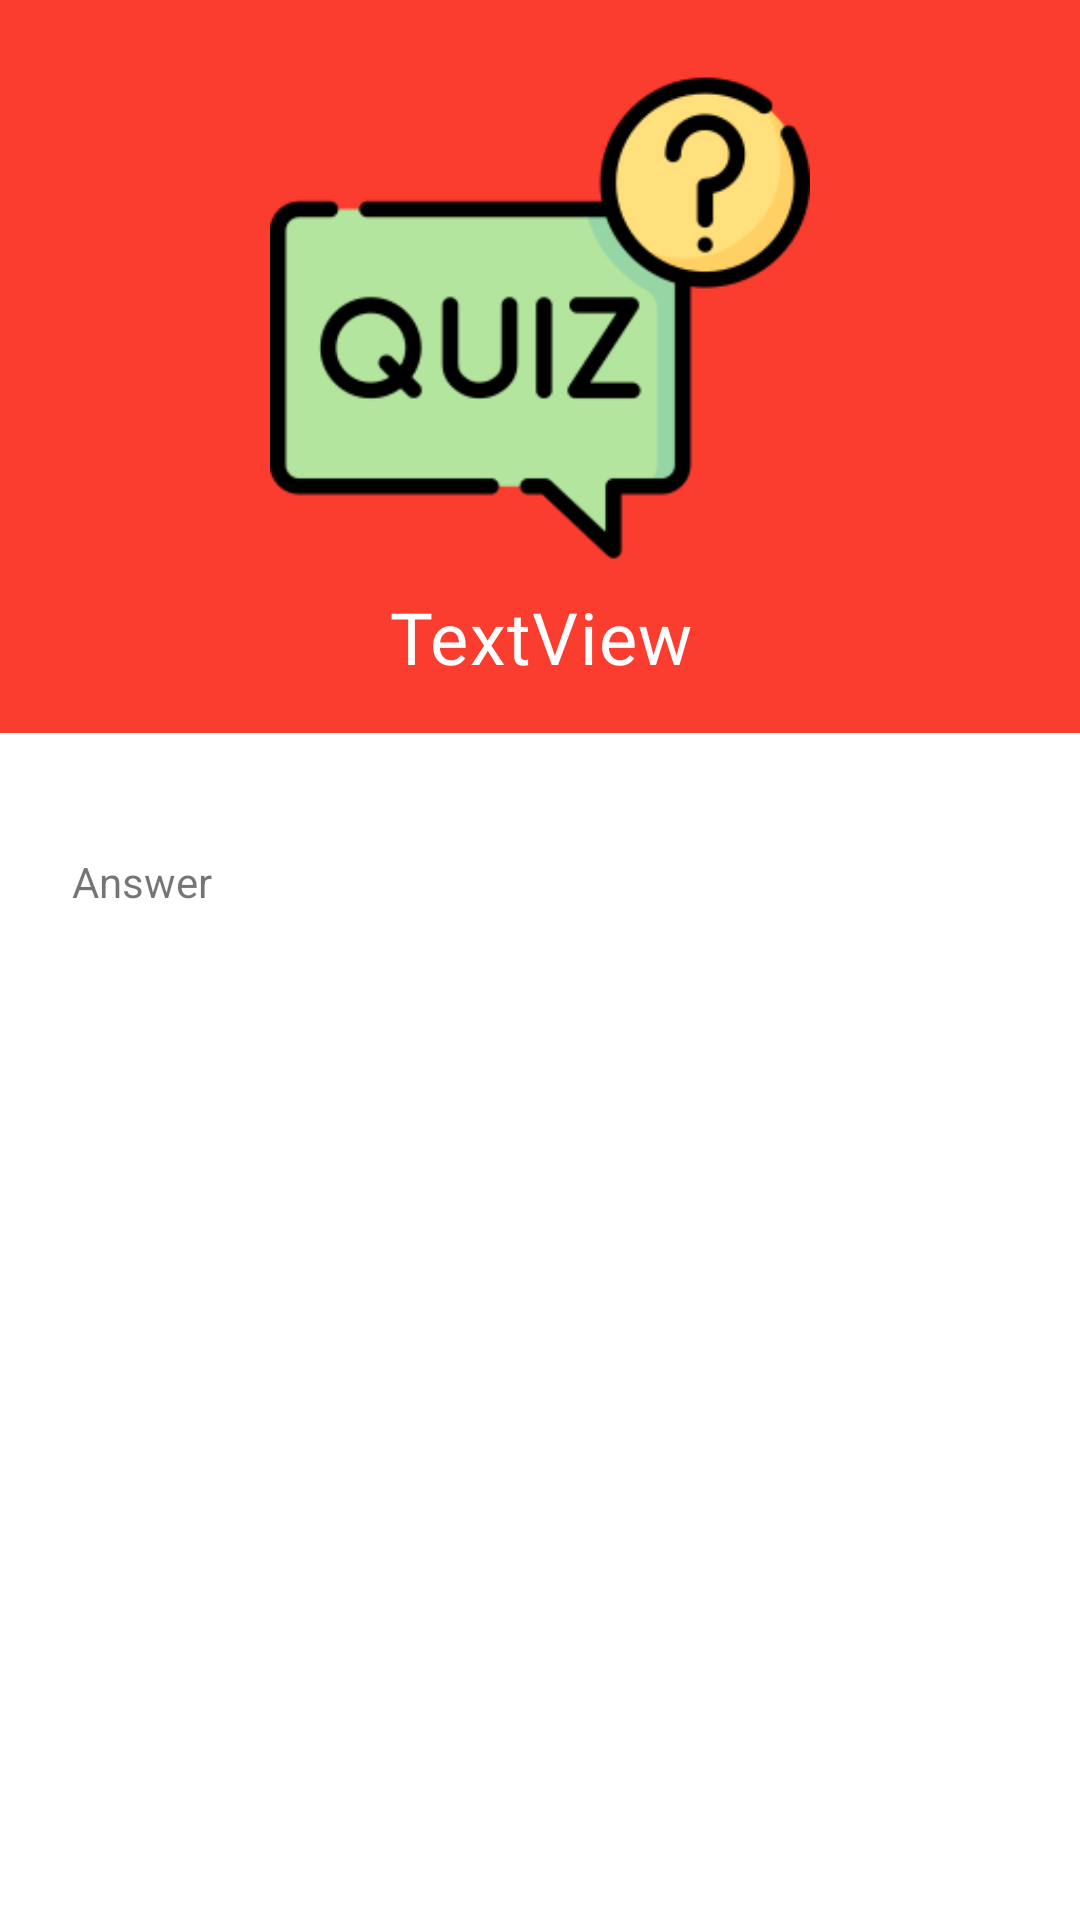

Android layout source for this screen:
<!-- AndroidManifest.xml: application theme Theme.FinalProject -->
<!-- res/layout/activity_result.xml -->
<?xml version="1.0" encoding="utf-8"?>
<ScrollView xmlns:android="http://schemas.android.com/apk/res/android"
    xmlns:app="http://schemas.android.com/apk/res-auto"
    xmlns:tools="http://schemas.android.com/tools"
    android:layout_width="match_parent"
    android:layout_height="match_parent"
    tools:context=".activities.ResultActivity">


    <androidx.constraintlayout.widget.ConstraintLayout
        android:layout_width="match_parent"
        android:layout_height="wrap_content"
        android:id="@+id/constraintLayoutId"
        >


        <LinearLayout
            android:id="@+id/linearLayout"
            android:layout_width="match_parent"
            android:layout_height="match_parent"
            android:background="@color/colorPrimary"
            android:gravity="center_vertical"
            android:orientation="vertical"
            android:padding="16dp"

            app:layout_constraintEnd_toEndOf="@id/constraintLayoutId"
            app:layout_constraintStart_toStartOf="parent"
            app:layout_constraintTop_toTopOf="@+id/constraintLayoutId">


            <ImageView

                android:id="@+id/imageView2"
                android:layout_width="180dp"
                android:layout_height="180dp"
                android:layout_gravity="center"
                android:src="@drawable/ic_quiz"

                />

            <TextView
                android:id="@+id/scoreText"
                style="@style/TextAppearance.MaterialComponents.Body2"
                android:layout_width="match_parent"
                android:layout_height="wrap_content"
                android:text="TextView"
                android:textAlignment="center"
                android:textColor="@color/white"
                android:textSize="24sp" />

        </LinearLayout>

        <TextView
            android:layout_marginTop="32dp"
            android:id="@+id/textAnswer"
            android:layout_marginHorizontal="16dp"
            android:padding="8dp"
            android:layout_width="match_parent"
            android:layout_height="wrap_content"
            android:text="Answer"
            app:layout_constraintTop_toBottomOf="@id/linearLayout"
            app:layout_constraintBottom_toBottomOf="@id/constraintLayoutId"
            app:layout_constraintEnd_toEndOf="@id/constraintLayoutId"
            app:layout_constraintStart_toStartOf="@id/constraintLayoutId" />


    </androidx.constraintlayout.widget.ConstraintLayout>
</ScrollView>
<!-- resources referenced by this layout -->
<resources>
  <color name="colorPrimary">#fa3d2f</color>
  <color name="white">#ffffff</color>
  <!-- drawable ic_quiz: png bitmap (drawable, 12282 bytes) -->
  <style name="Theme.FinalProject" parent="Base.Theme.FinalProject" />
  <style name="Base.Theme.FinalProject" parent="Theme.MaterialComponents.DayNight.NoActionBar">
          
          
      </style>
</resources>
